20-way image classification set "ada_project_2023" from GitHub (Jmat0/ada_project_2023); label vocabulary: Audemars Piguet, Blancpain, Breguet, Breitling, Bulgari, Cartier, Certina, Chopard, Girard-Perregaux, Hublot, IWC, Jaeger-LeCoultre, Montblanc, Omega, Panerai, Patek Philippe, Rolex, TAG Heuer, Tissot, Zenith.

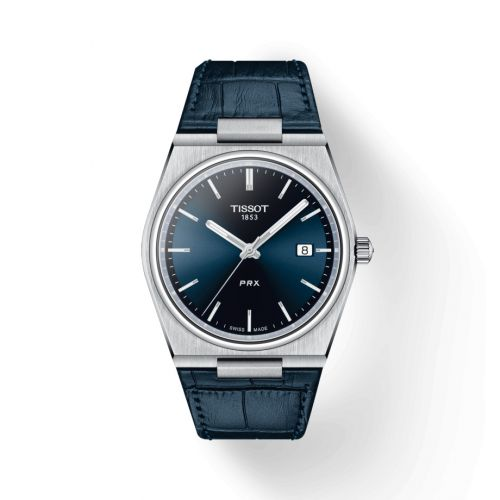
Label: Tissot

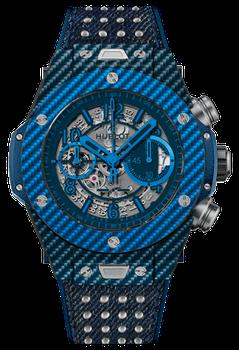
Label: Hublot

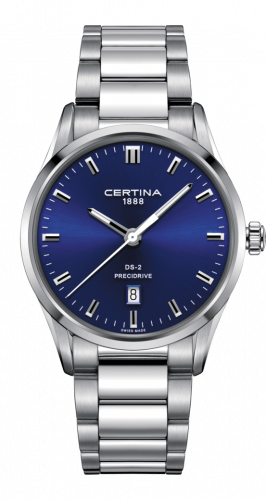
Label: Certina

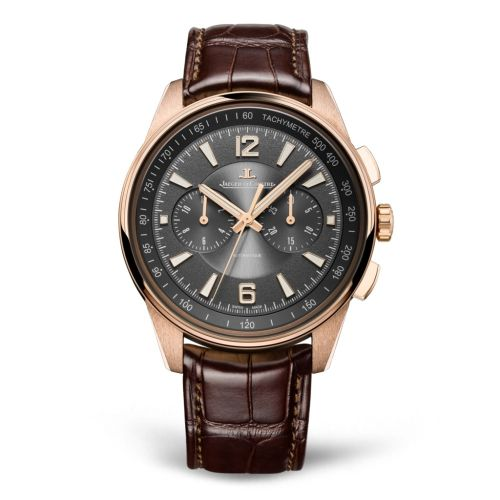
Label: Jaeger-LeCoultre

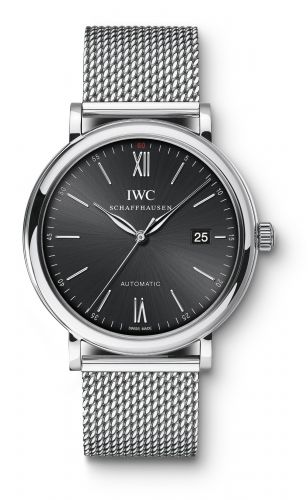
Label: IWC

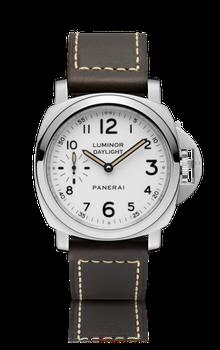
Label: Panerai
